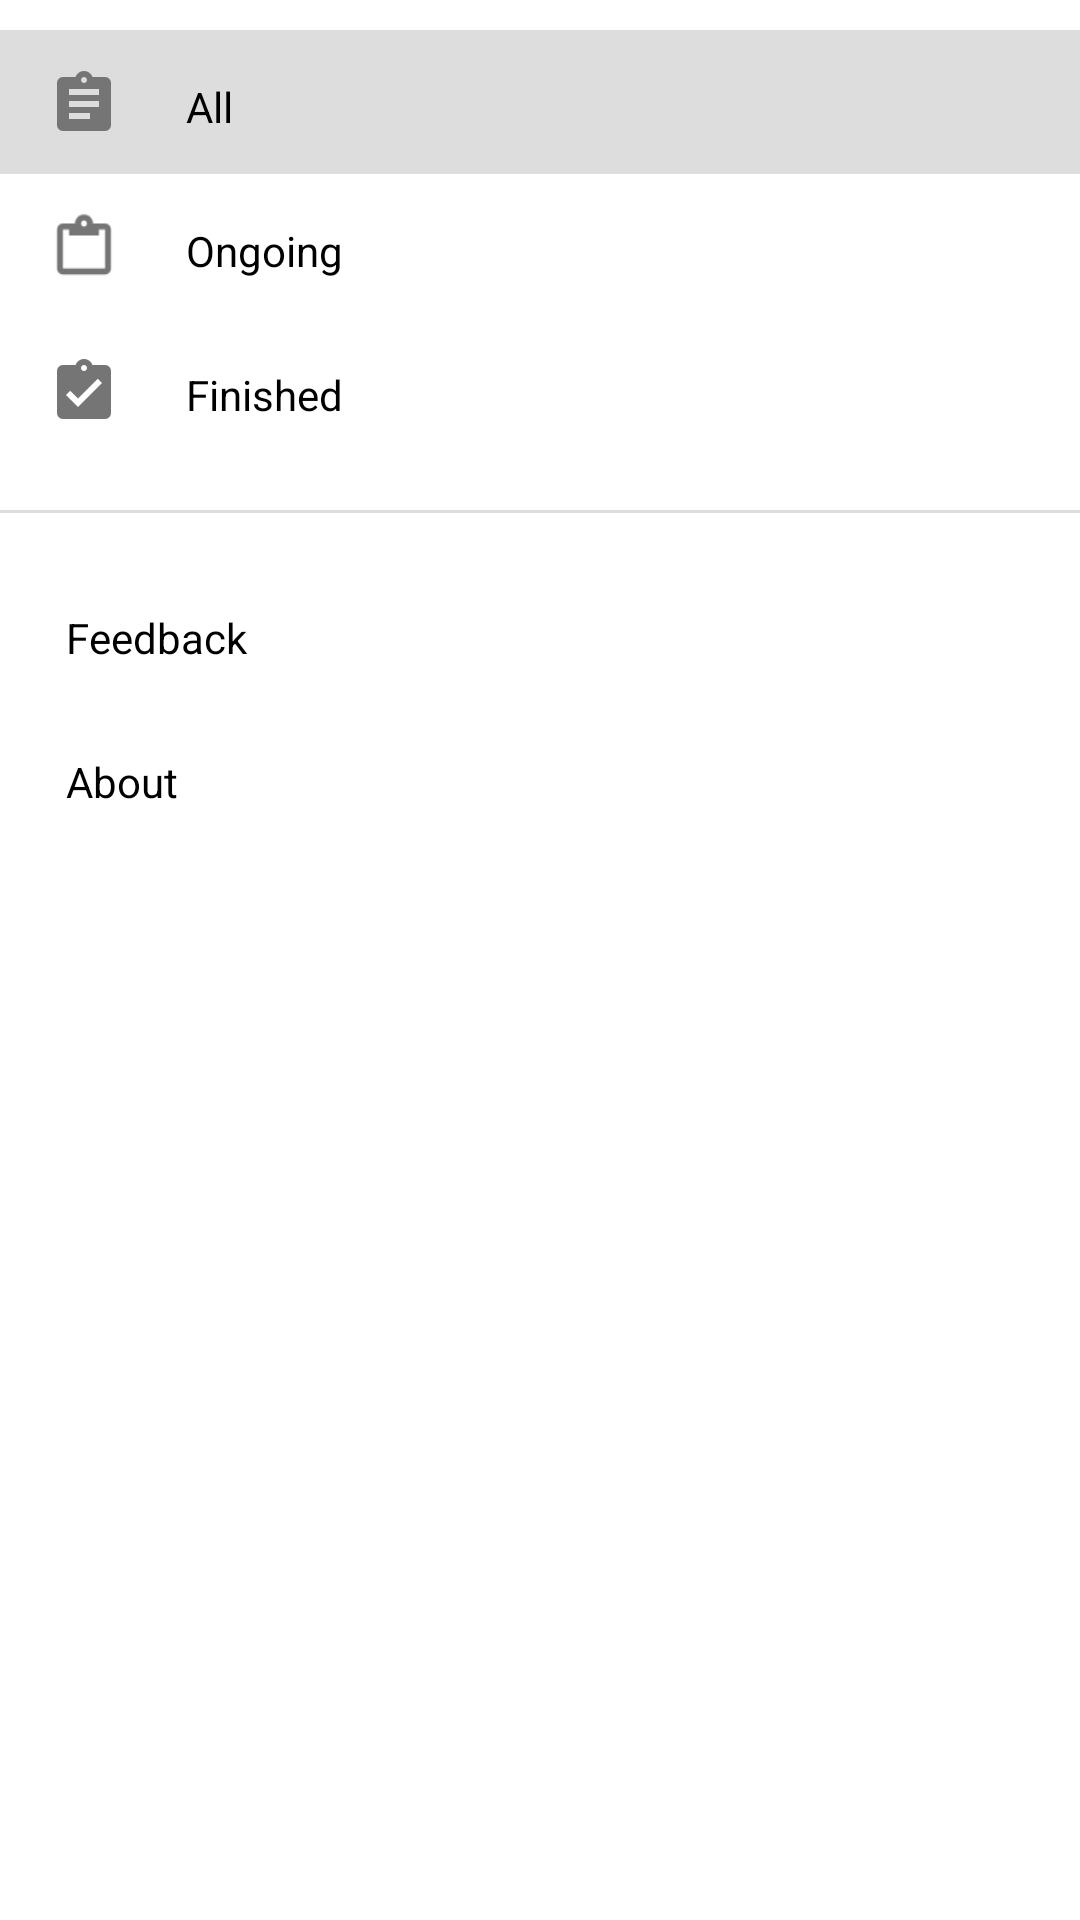

Android layout source for this screen:
<!-- AndroidManifest.xml: application theme AppTheme -->
<!-- res/layout/navigation_bar.xml -->
<?xml version="1.0" encoding="utf-8"?>
    <LinearLayout
        xmlns:android="http://schemas.android.com/apk/res/android"
        android:paddingTop="10dp"
        android:orientation="vertical"
        android:layout_width="fill_parent"
        android:layout_height="match_parent"
        android:layout_alignParentTop="true"
        android:layout_alignParentLeft="true"
        android:layout_alignParentStart="true"
        android:background="#ffffffff">

        <LinearLayout
            android:orientation="horizontal"
            android:layout_width="fill_parent"
            android:layout_height="48dp"
            android:background="#dddddd"
            android:id="@+id/viewAll"
            android:clickable="true">

            <ImageView
                android:src="@drawable/ic_clipboard_text_grey"
                android:layout_width="24dp"
                android:layout_height="match_parent"
                android:id="@+id/imageView6"
                android:maxWidth="72dp"
                android:paddingTop="1dp"
                android:layout_marginLeft="16dp" />

            <TextView
                android:layout_width="match_parent"
                android:layout_height="match_parent"
                android:textAppearance="?android:attr/textAppearanceMedium"
                android:text="@string/action_all"
                android:id="@+id/textView7"
                android:layout_gravity="right"
                android:textColor="#000000"
                android:textSize="14sp"
                android:paddingTop="16dp"
                android:paddingLeft="22dp"
                android:paddingRight="0dp"/>
        </LinearLayout>
        <LinearLayout
            android:orientation="horizontal"
            android:layout_width="fill_parent"
            android:layout_height="48dp"
            android:id="@+id/viewOngoing"

            android:clickable="true">

            <ImageView
                android:src="@drawable/ic_clipboard_outline_grey"
                android:layout_width="24dp"
                android:layout_height="match_parent"
                android:id="@+id/imageView8"
                android:maxWidth="72dp"
                android:paddingTop="1dp"
                android:layout_marginLeft="16dp" />

            <TextView
                android:layout_width="match_parent"
                android:layout_height="match_parent"
                android:textAppearance="?android:attr/textAppearanceMedium"
                android:text="Ongoing"
                android:id="@+id/textView9"
                android:layout_gravity="right"
                android:textColor="#000000"
                android:textSize="14sp"
                android:paddingTop="16dp"
                android:paddingLeft="22dp"
                android:paddingRight="0dp"/>
        </LinearLayout>
    <LinearLayout
        android:orientation="horizontal"
        android:layout_width="fill_parent"
        android:layout_height="48dp"
        android:id="@+id/viewDone"

        android:clickable="true">

        <ImageView
            android:src="@drawable/ic_clipboard_check_grey"
            android:layout_width="24dp"
            android:layout_height="match_parent"
            android:id="@+id/imageView7"
            android:maxWidth="72dp"
            android:paddingTop="1dp"
            android:layout_marginLeft="16dp" />

        <TextView
            android:layout_width="match_parent"
            android:layout_height="match_parent"
            android:textAppearance="?android:attr/textAppearanceMedium"
            android:text="Finished"
            android:id="@+id/textView8"
            android:layout_gravity="right"
            android:textColor="#000000"
            android:textSize="14sp"
            android:paddingTop="16dp"
            android:paddingLeft="22dp"
            android:paddingRight="0dp"
            android:clickable="false" />
    </LinearLayout>

        <View
            android:id="@+id/vertical_line"
            android:layout_width="fill_parent"
            android:layout_height="1dp"
            android:background="#dddddd"
            android:layout_marginTop="16dp"
            android:layout_marginBottom="16dp"
            android:layout_marginLeft="-8dp"
            android:layout_marginRight="-8dp"/>

        <LinearLayout
            android:orientation="horizontal"
            android:layout_width="fill_parent"
            android:layout_height="48dp"
            android:id="@+id/drawerSettings"
            android:visibility="gone"
            android:clickable="true">

            <TextView
                android:layout_width="match_parent"
                android:layout_height="match_parent"
                android:textAppearance="?android:attr/textAppearanceMedium"
                android:text="@string/action_settings"
                android:id="@+id/textView4"
                android:layout_gravity="right"
                android:textColor="#000000"
                android:textSize="14sp"
                android:paddingTop="16dp"
                android:paddingLeft="22dp"
                android:paddingRight="0dp"/>
        </LinearLayout>
        <LinearLayout
            android:visibility="gone"
            android:orientation="horizontal"
            android:layout_width="fill_parent"
            android:layout_height="48dp"
            android:clickable="true"
            android:id="@+id/drawerHelp"
            >

            <TextView
                android:layout_width="match_parent"
                android:layout_height="match_parent"
                android:textAppearance="?android:attr/textAppearanceMedium"
                android:text="Help"
                android:id="@+id/textView5"
                android:layout_gravity="right"
                android:textColor="#ff000000"
                android:textSize="14sp"
                android:paddingTop="16dp"
                android:paddingLeft="22dp"
                android:paddingRight="0dp"/>
        </LinearLayout>
        <LinearLayout
            android:orientation="horizontal"
            android:layout_width="fill_parent"
            android:layout_height="48dp"
            android:id="@+id/drawerFeedback"

            android:clickable="true">

            <TextView
                android:layout_width="match_parent"
                android:layout_height="match_parent"
                android:textAppearance="?android:attr/textAppearanceMedium"
                android:text="Feedback"
                android:id="@+id/textView6"
                android:layout_gravity="right"
                android:textColor="#000000"
                android:textSize="14sp"
                android:paddingTop="16dp"
                android:paddingLeft="22dp"
                android:paddingRight="0dp"/>
        </LinearLayout>
        <LinearLayout
            android:orientation="horizontal"
            android:layout_width="fill_parent"
            android:layout_height="48dp"
            android:id="@+id/drawerAbout"

            android:clickable="true">

            <TextView
                android:layout_width="match_parent"
                android:layout_height="match_parent"
                android:textAppearance="?android:attr/textAppearanceMedium"
                android:text="@string/about"
                android:id="@+id/textView10"
                android:layout_gravity="right"
                android:textColor="#000000"
                android:textSize="14sp"
                android:paddingTop="16dp"
                android:paddingLeft="22dp"
                android:paddingRight="0dp"/>
        </LinearLayout>
    </LinearLayout>
<!-- resources referenced by this layout -->
<resources>
  <!-- drawable ic_clipboard_check_grey: png bitmap (drawable-hdpi, 632 bytes) -->
  <!-- drawable ic_clipboard_outline_grey: png bitmap (drawable-mdpi, 470 bytes) -->
  <!-- drawable ic_clipboard_text_grey: png bitmap (drawable-hdpi, 527 bytes) -->
  <string name="about">About</string>
  <string name="action_all">All</string>
  <string name="action_settings">Settings</string>
  <style name="AppTheme" parent="Theme.AppCompat">
          
          <item name="colorPrimary">@color/colorPrimary</item>
          <item name="colorPrimaryDark">@color/colorPrimaryDark</item>
          <item name="android:windowNoTitle">true</item>
          <item name="windowActionBar">false</item>
          <item name="drawerArrowStyle">@style/DrawerArrowStyle</item>
  
      </style>
  <color name="colorPrimary">#3f51b5</color>
  <color name="colorPrimaryDark">#303f9f</color>
  <style name="DrawerArrowStyle" parent="Widget.AppCompat.DrawerArrowToggle">
          <item name="spinBars">true</item>
          <item name="color">@android:color/white</item>
      </style>
</resources>
